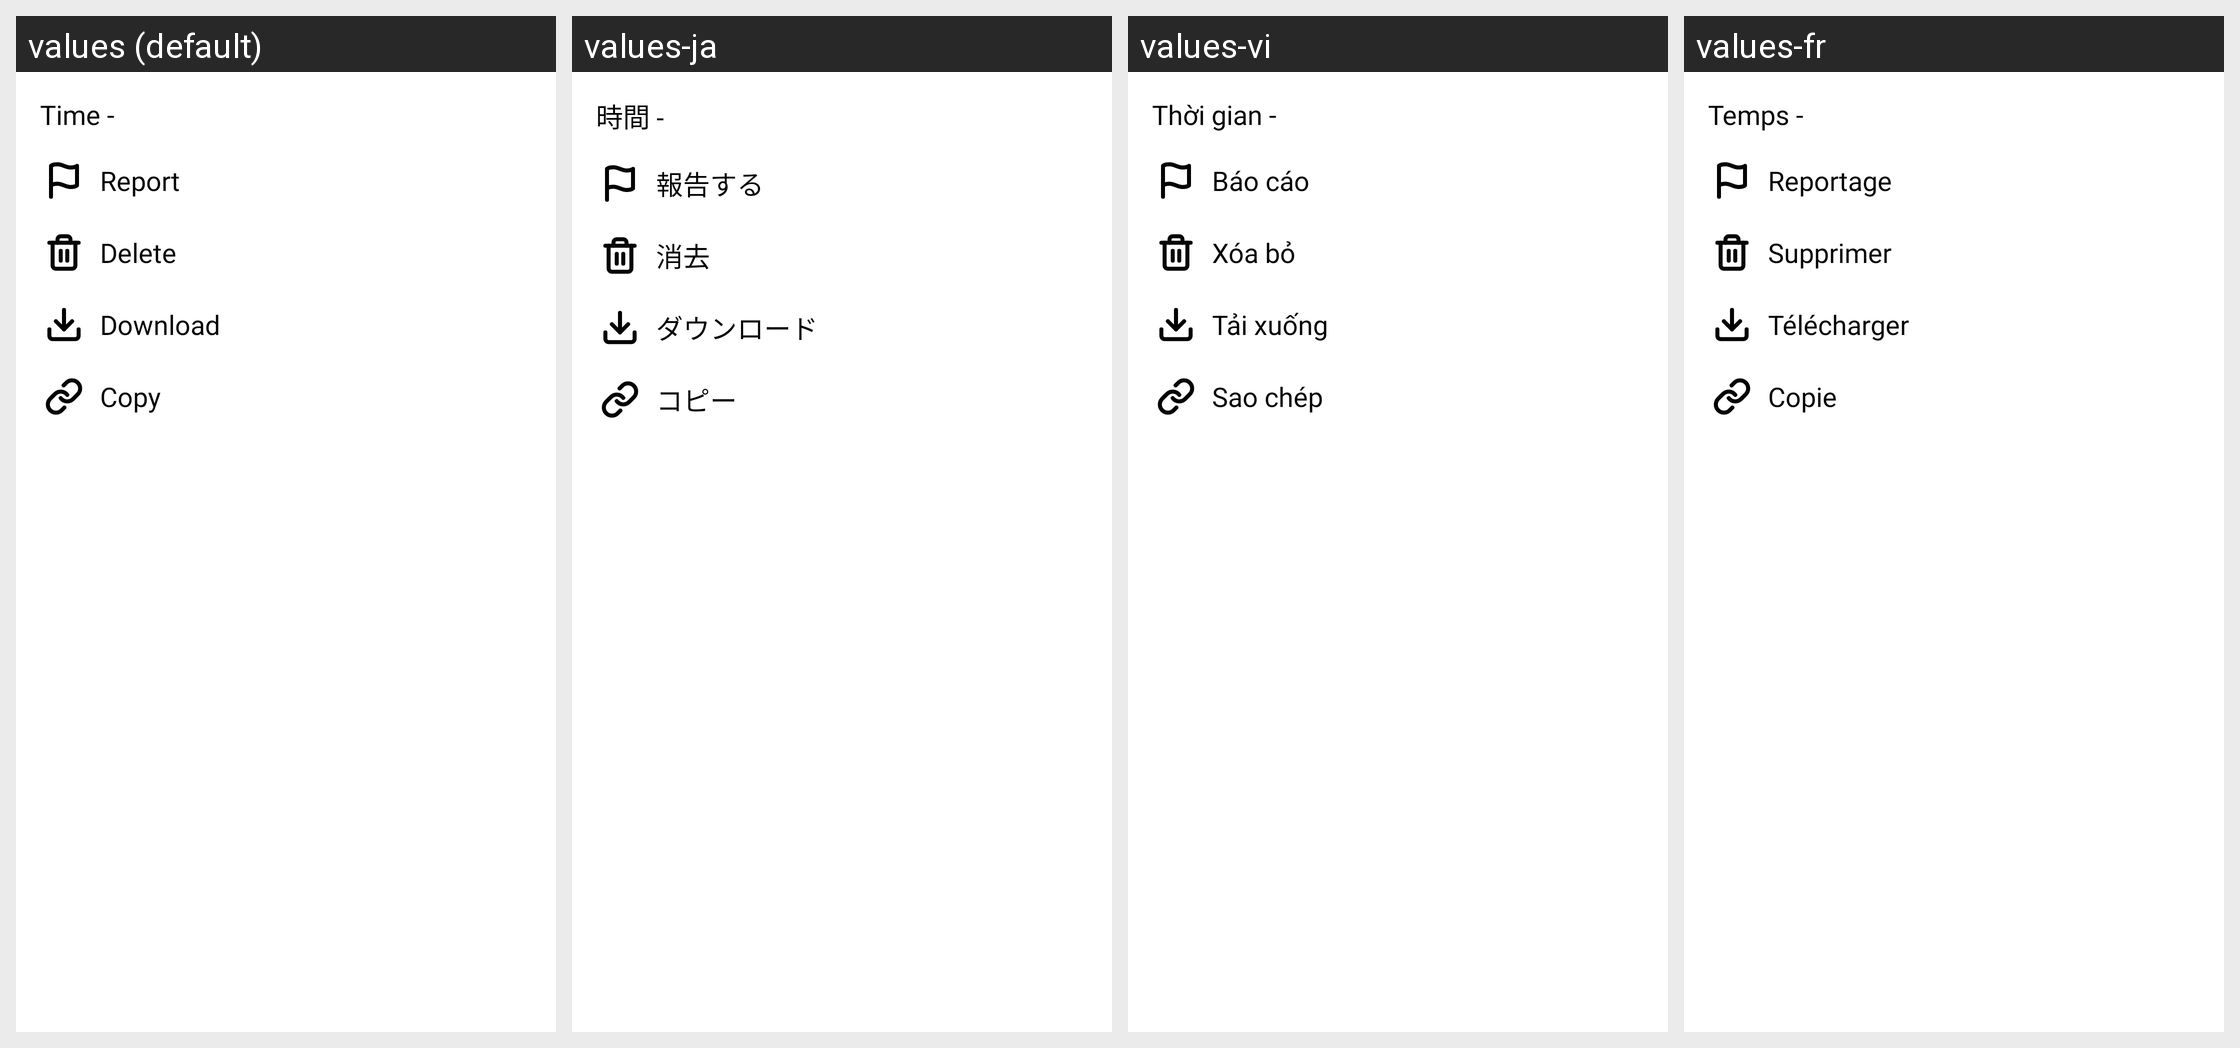

Translations of the strings shown on this Android screen, per locale in the grid:
Android screen res/layout/chat_item_bottom.xml rendered under 4 locales, left to right: values (default), values-ja, values-vi, values-fr. Device: Nexus 5 (rendered at 1080×1920; each locale shown at half size, 540×960, under a caption strip naming it); theme AppTheme.
Other locales in the repository, not shown: values-am, values-ar, values-bn, values-de, values-es, values-ha, values-hi, values-ig, values-it, values-ko, values-mr, values-nl, values-om, values-pt, values-ru, values-sn, values-sw, values-ta, values-te, values-tr, values-ur, values-yo, values-zh, values-zu.
Strings drawn on this screen, with the default value and each locale's value (text and hints the layout hard-codes, and strings that could not be matched under every locale, appear in the picture but are not listed):

time
  values: Time -
  values-ja: 時間 -
  values-vi: Thời gian -
  values-fr: Temps -

report
  values: Report
  values-ja: 報告する
  values-vi: Báo cáo
  values-fr: Reportage

delete
  values: Delete
  values-ja: 消去
  values-vi: Xóa bỏ
  values-fr: Supprimer

download
  values: Download
  values-ja: ダウンロード
  values-vi: Tải xuống
  values-fr: Télécharger

copy
  values: Copy
  values-ja: コピー
  values-vi: Sao chép
  values-fr: Copie
